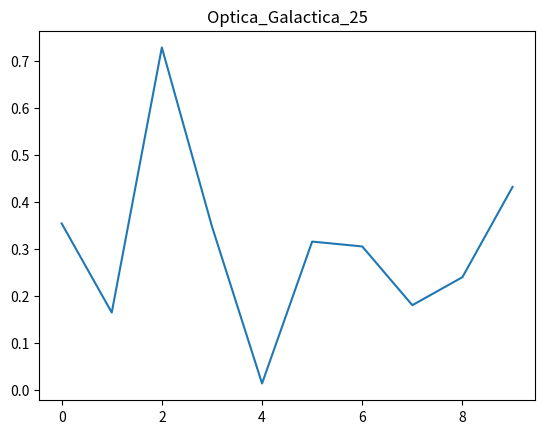

The script that saved this image:
import numpy as np
import matplotlib.pyplot as plt
plt.plot(np.random.rand(10))
plt.title("Optica_Galactica_25")
plt.show()
